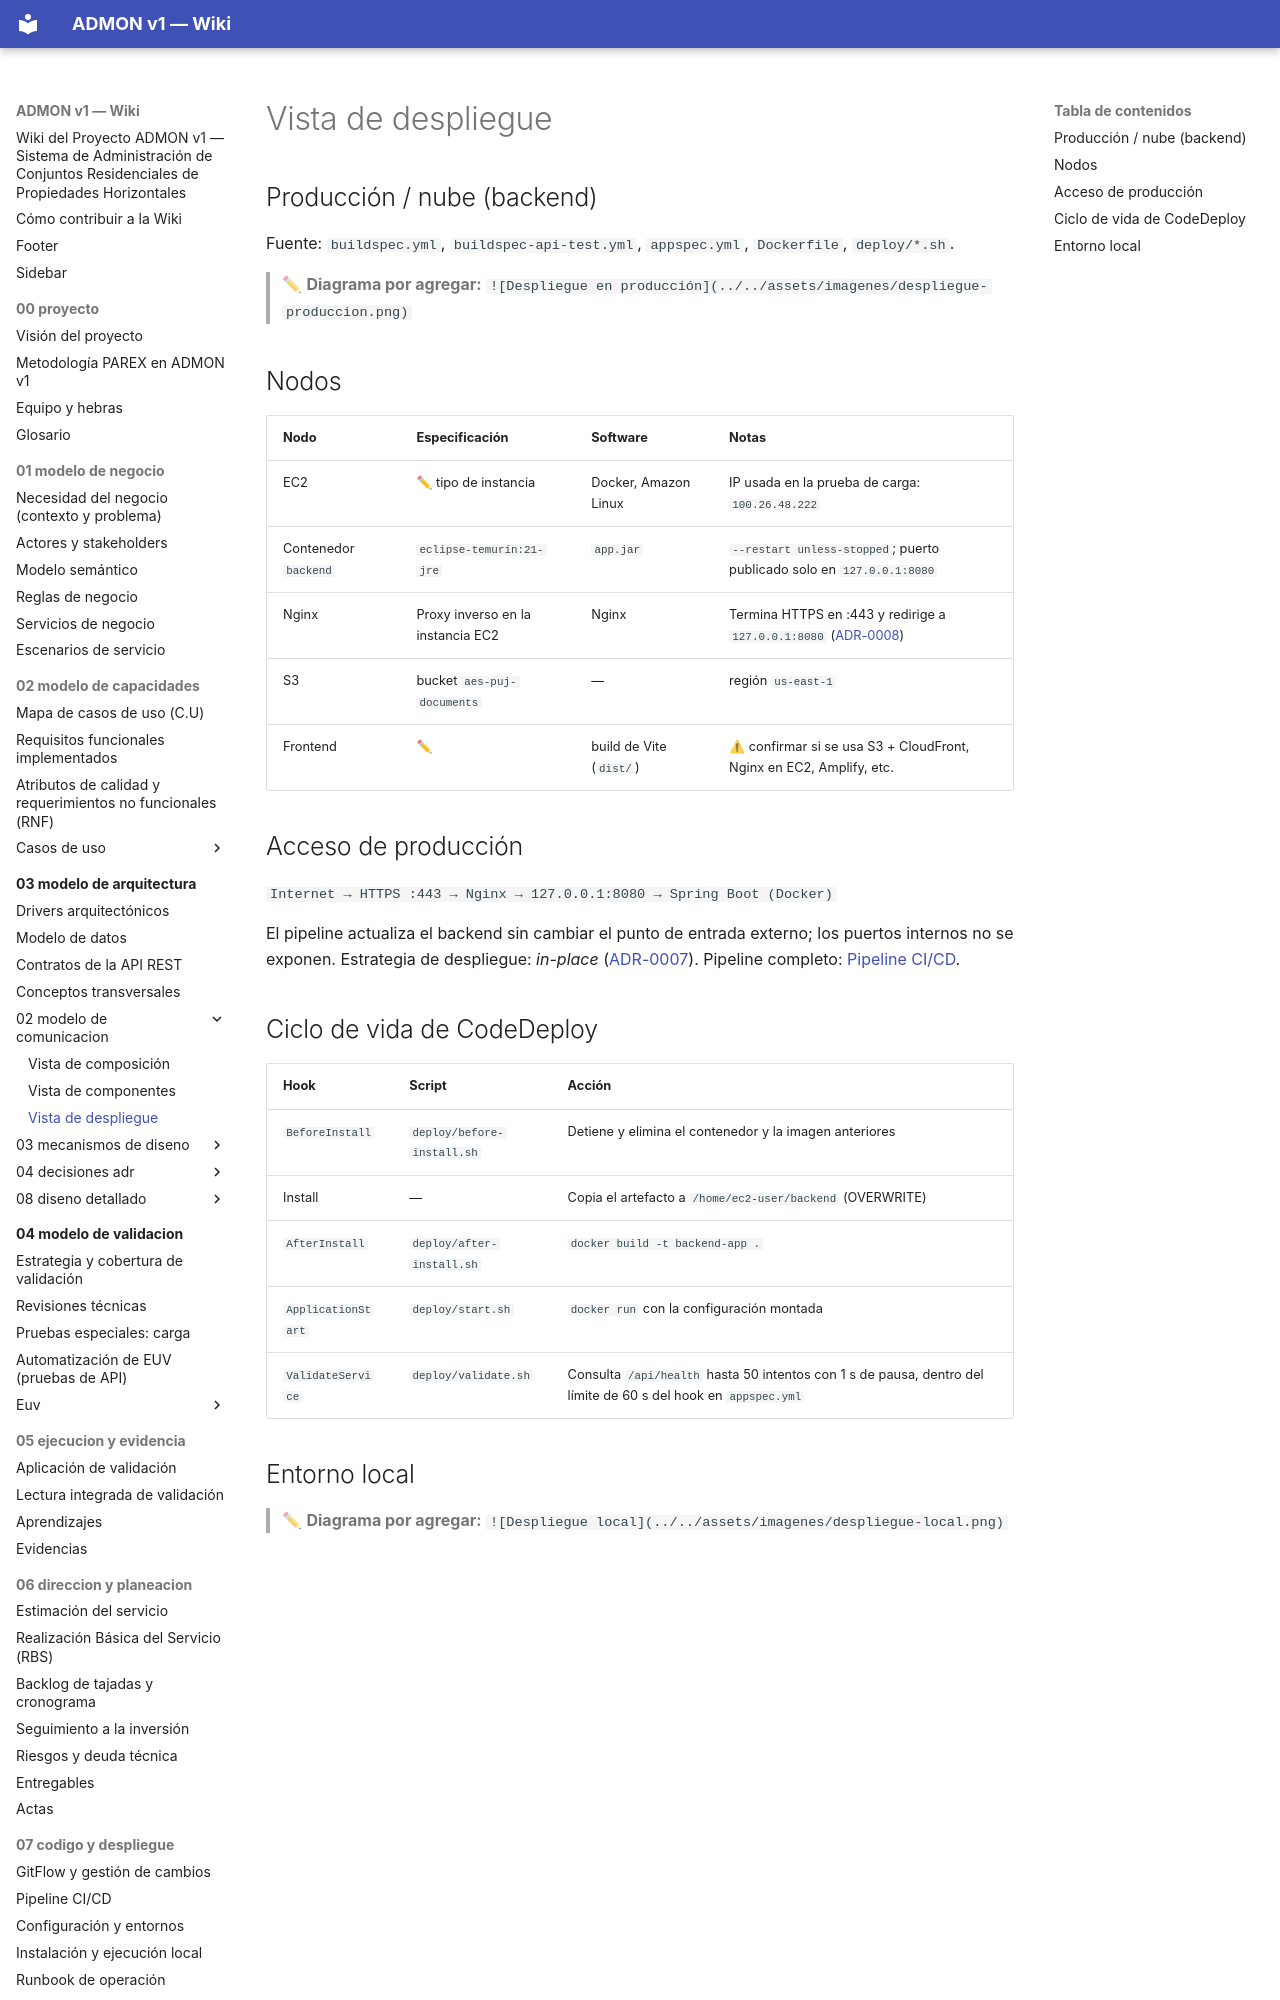

repository: OscarSneyder/admonv1-wiki · page: 03-modelo-de-arquitectura/02-modelo-de-comunicacion/03-vista-de-despliegue/index.html · generator: mkdocs

# Vista de despliegue

## Producción / nube (backend)
Fuente: `buildspec.yml`, `buildspec-api-test.yml`, `appspec.yml`, `Dockerfile`, `deploy/*.sh`.

> ✏ **Diagrama por agregar:** `![Despliegue en producción](../../assets/imagenes/despliegue-produccion.png)`

## Nodos
| Nodo | Especificación | Software | Notas |
|------|----------------|----------|-------|
| EC2 | ✏ tipo de instancia | Docker, Amazon Linux | IP usada en la prueba de carga: `100.26.48.222` |
| Contenedor `backend` | `eclipse-temurin:21-jre` | `app.jar` | `--restart unless-stopped`; puerto publicado solo en `127.0.0.1:8080` |
| Nginx | Proxy inverso en la instancia EC2 | Nginx | Termina HTTPS en :443 y redirige a `127.0.0.1:8080` ([ADR-0008](../04-decisiones-adr/ADR-0008-nginx-punto-unico-de-entrada-https.md)) |
| S3 | bucket `aes-puj-documents` | — | región `us-east-1` |
| Frontend | ✏ | build de Vite (`dist/`) | ⚠ confirmar si se usa S3 + CloudFront, Nginx en EC2, Amplify, etc. |

## Acceso de producción
`Internet → HTTPS :443 → Nginx → 127.0.0.1:8080 → Spring Boot (Docker)`

El pipeline actualiza el backend sin cambiar el punto de entrada externo; los puertos internos no se exponen. Estrategia de despliegue: *in-place* ([ADR-0007](../04-decisiones-adr/ADR-0007-despliegue-in-place-ec2-persistente.md)). Pipeline completo: [Pipeline CI/CD](../../07-codigo-y-despliegue/02-pipeline-ci-cd.md).
